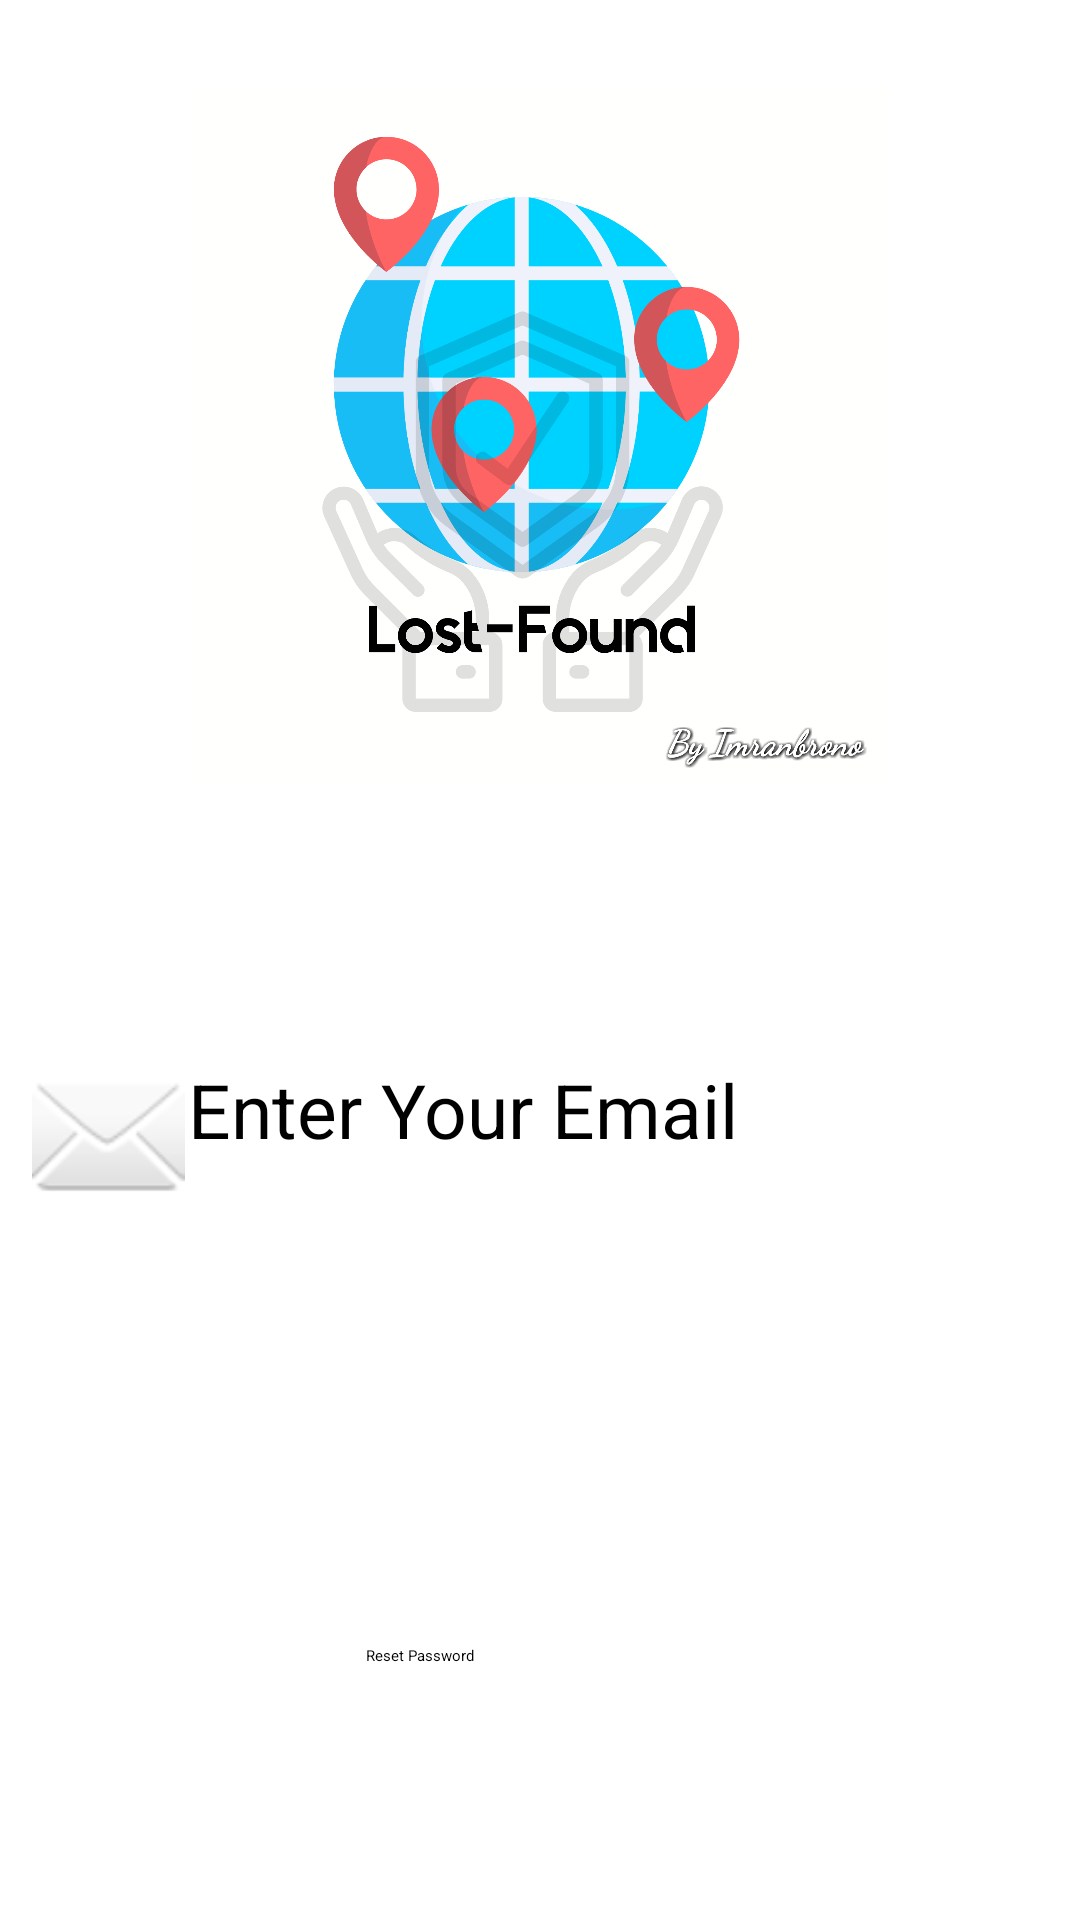

Android layout source for this screen:
<!-- AndroidManifest.xml: application theme Theme.LostFound -->
<!-- res/layout/activity_forgot_password.xml -->
<?xml version="1.0" encoding="utf-8"?>
<androidx.constraintlayout.widget.ConstraintLayout xmlns:android="http://schemas.android.com/apk/res/android"
    xmlns:app="http://schemas.android.com/apk/res-auto"
    xmlns:tools="http://schemas.android.com/tools"
    android:layout_width="match_parent"
    android:layout_height="match_parent"
    tools:context=".ForgotPassword">

    <ImageView
        android:id="@+id/imageView4"
        android:layout_width="233dp"
        android:layout_height="240dp"
        android:layout_marginTop="25dp"
        app:layout_constraintEnd_toEndOf="parent"
        app:layout_constraintStart_toStartOf="parent"
        app:layout_constraintTop_toTopOf="parent"
        app:srcCompat="@drawable/logo_sign" />

    <ImageView
        android:id="@+id/imageView5"
        android:layout_width="56dp"
        android:layout_height="51dp"
        android:layout_marginStart="8dp"
        android:layout_marginTop="88dp"
        app:layout_constraintStart_toStartOf="parent"
        app:layout_constraintTop_toBottomOf="@+id/imageView4"
        app:srcCompat="@android:drawable/ic_dialog_email" />

    <EditText
        android:id="@+id/email"
        android:layout_width="301dp"
        android:layout_height="51dp"
        android:layout_marginStart="360dp"
        android:ems="10"
        android:hint="Enter Your Email"
        android:inputType="textEmailAddress"
        android:textSize="25sp"
        app:layout_constraintEnd_toEndOf="parent"
        app:layout_constraintHorizontal_bias="0.988"
        app:layout_constraintStart_toStartOf="parent"
        app:layout_constraintTop_toTopOf="@+id/imageView5" />

    <ImageView
        android:id="@+id/resetPassword"
        android:layout_width="115dp"
        android:layout_height="96dp"
        app:layout_constraintBottom_toBottomOf="parent"
        app:layout_constraintEnd_toEndOf="parent"
        app:layout_constraintStart_toStartOf="parent"
        app:layout_constraintTop_toBottomOf="@+id/email"
        app:layout_constraintVertical_bias="0.331"
        app:srcCompat="@drawable/resetpw" />

    <TextView
        android:id="@+id/textView2"
        android:layout_width="120dp"
        android:layout_height="33dp"
        android:layout_marginTop="98dp"
        android:text="Reset Password"
        app:layout_constraintBottom_toBottomOf="parent"
        app:layout_constraintEnd_toEndOf="parent"
        app:layout_constraintHorizontal_bias="0.509"
        app:layout_constraintStart_toStartOf="parent"
        app:layout_constraintTop_toTopOf="@+id/resetPassword"
        app:layout_constraintVertical_bias="0.0" />

    <ProgressBar
        android:id="@+id/progressBar"
        style="?android:attr/progressBarStyleLarge"
        android:layout_width="wrap_content"
        android:layout_height="wrap_content"
        android:layout_centerInParent="true"
        android:visibility="gone"
        app:layout_constraintBottom_toBottomOf="parent"
        app:layout_constraintHorizontal_bias="0.498"
        app:layout_constraintEnd_toEndOf="parent"
        app:layout_constraintStart_toStartOf="parent"
        app:layout_constraintTop_toTopOf="parent"
        app:layout_constraintVertical_bias="0.59"
        tools:ignore="MissingConstraints" />


</androidx.constraintlayout.widget.ConstraintLayout>
<!-- resources referenced by this layout -->
<resources>
  <!-- drawable logo_sign: png bitmap (drawable-v24, 348840 bytes) -->
  <style name="Theme.LostFound" parent="Theme.MaterialComponents.DayNight.DarkActionBar">
          
          <item name="colorPrimary">@color/purple_200</item>
          <item name="colorPrimaryVariant">@color/purple_700</item>
          <item name="colorOnPrimary">@color/black</item>
          
          <item name="colorSecondary">@color/teal_200</item>
          <item name="colorSecondaryVariant">@color/teal_200</item>
          <item name="colorOnSecondary">@color/black</item>
          
          <item name="android:statusBarColor" tools:targetApi="l">?attr/colorPrimaryVariant</item>
          
      </style>
  <!-- not gathered from this repository: default colours our renderer supplied (Android Studio template values) -->
  <color name="purple_200">#FFBB86FC</color>
  <color name="purple_700">#FF3700B3</color>
  <color name="teal_200">#FF03DAC5</color>
  <color name="black">#FF000000</color>
</resources>
